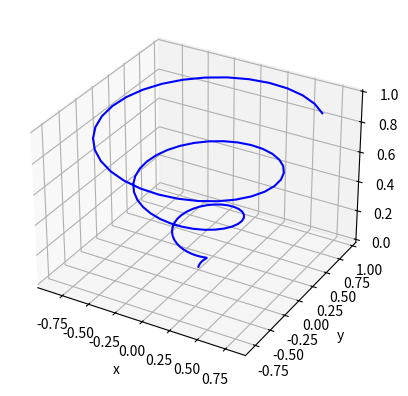

Reproduce this figure in Python.
import numpy as np
from mpl_toolkits.mplot3d import Axes3D
import matplotlib.pyplot as plt

plt3d = plt.axes(projection="3d") #To add the third axis to the figure

z = np.arange(0, 1, 0.01)
x = z * np.sin(20 * z)
y = z * np.cos(20 * z)

plt3d.plot(x, y, z, color = "blue")

plt3d.set_xlabel("x")
plt3d.set_ylabel("y")
plt3d.set_zlabel("z")

plt.savefig("Line3D.png")
plt.show()
